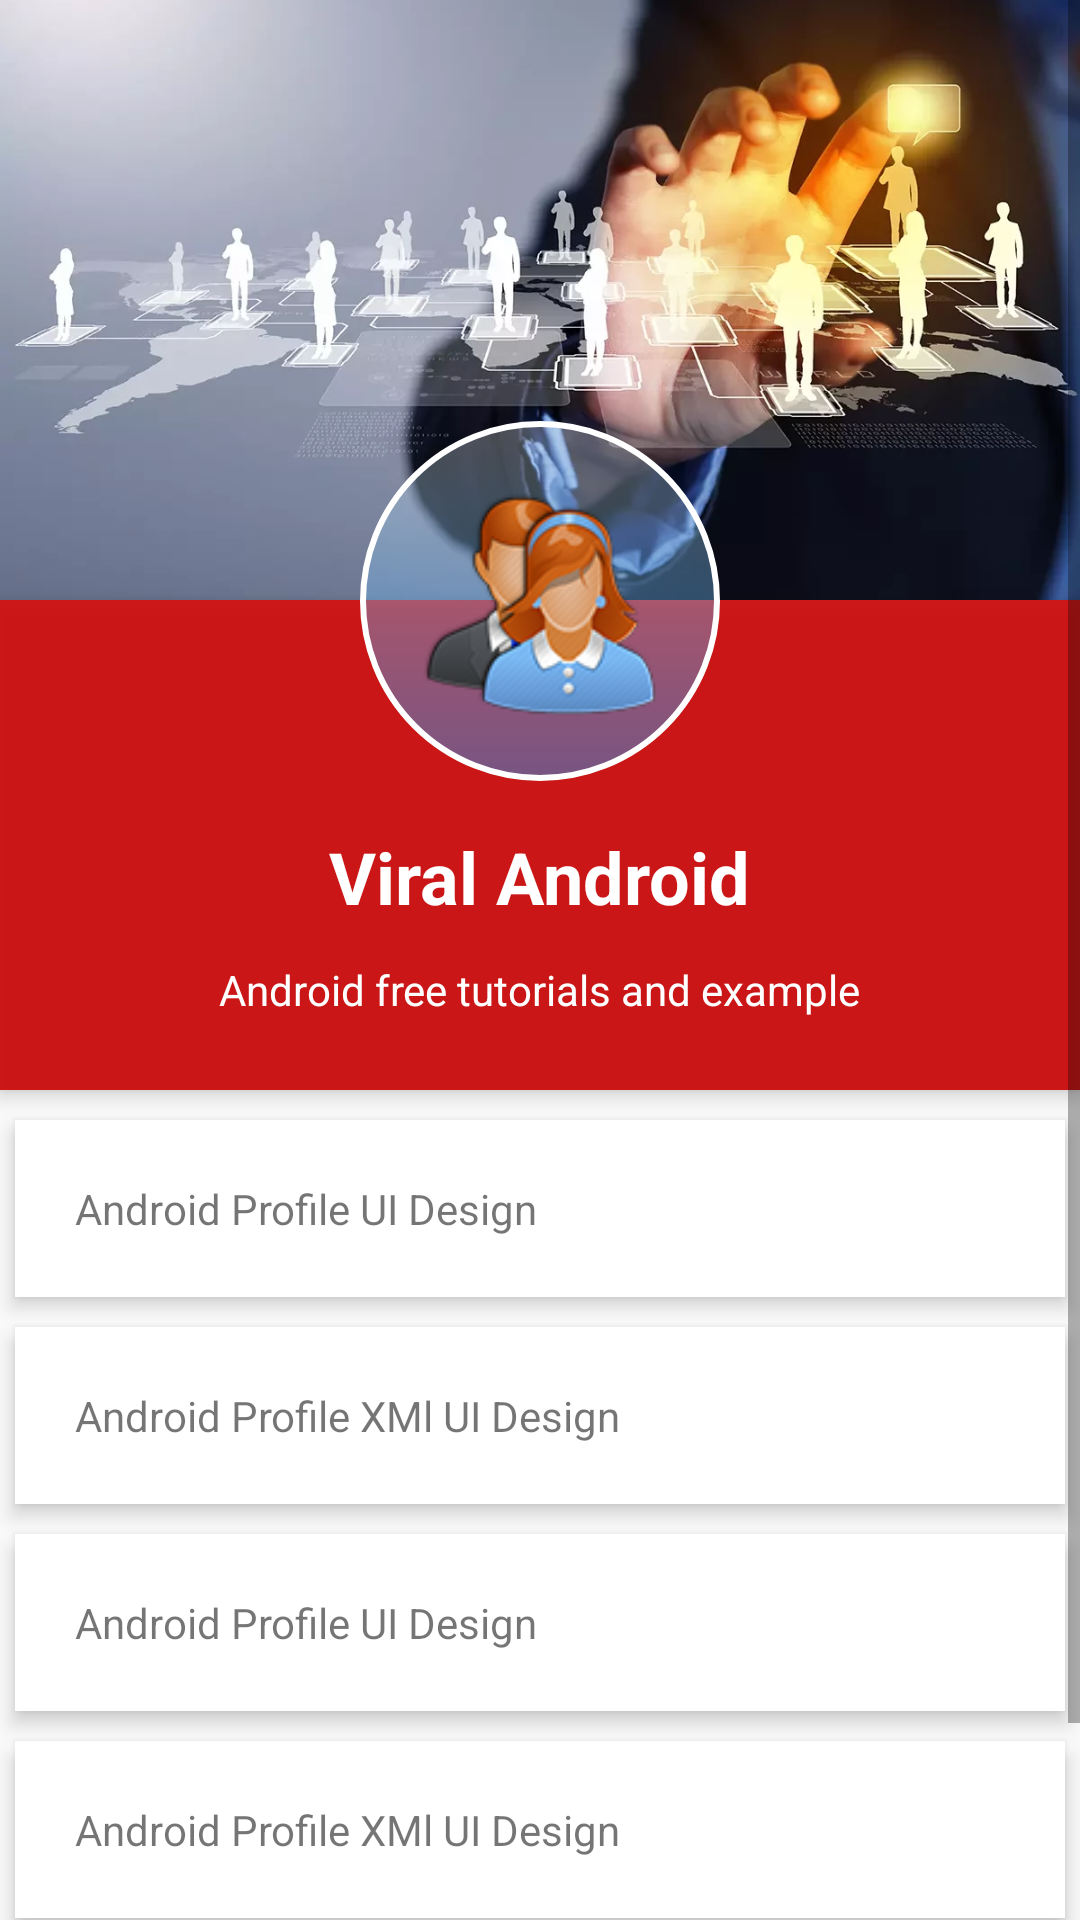

Layout XML and referenced resources for this Android screen:
<!-- AndroidManifest.xml: application theme AppTheme -->
<!-- res/layout/customer_profile.xml -->
<?xml version="1.0" encoding="utf-8"?>
<ScrollView xmlns:android="http://schemas.android.com/apk/res/android"
            android:layout_width="match_parent"
            android:layout_height="match_parent">

    <RelativeLayout
        android:layout_width="match_parent"
        android:layout_height="match_parent">

        <ImageView
            android:id="@+id/header_cover_image"
            android:layout_width="match_parent"
            android:layout_height="200dp"
            android:scaleType="centerCrop"
            android:src="@drawable/customer_bg_image" />

        <ImageButton
            android:id="@+id/user_profile_photo"
            android:layout_width="120dp"
            android:layout_height="120dp"
            android:layout_below="@+id/header_cover_image"
            android:layout_centerHorizontal="true"
            android:layout_marginTop="-60dp"
            android:background="@drawable/custom_btn3"
            android:elevation="5dp"
            android:padding="20dp"
            android:scaleType="centerCrop"
            android:src="@drawable/customer_icon" />

        <RelativeLayout
            android:id="@+id/profile_layout"
            android:layout_width="match_parent"
            android:layout_height="wrap_content"
            android:layout_below="@+id/header_cover_image"
            android:background="#ebca0707"
            android:elevation="4dp"
            android:paddingBottom="24dp">


            <ImageView
                android:id="@+id/add_friend"
                android:layout_width="30dp"
                android:layout_height="30dp"
                android:layout_marginLeft="16dp"
                android:layout_marginTop="16dp"
                android:layout_toLeftOf="@+id/drop_down_option_menu"
                android:src="@drawable/ic_email" />

            <ImageView
                android:id="@+id/drop_down_option_menu"
                android:layout_width="30dp"
                android:layout_height="30dp"
                android:layout_alignParentRight="true"
                android:layout_marginLeft="16dp"
                android:layout_marginTop="16dp"
                android:src="@drawable/ic_phone" />

            <TextView
                android:id="@+id/user_profile_name"
                android:layout_width="wrap_content"
                android:layout_height="wrap_content"
                android:layout_centerHorizontal="true"
                android:layout_marginTop="76dp"
                android:text="Viral Android"
                android:textColor="#fff"
                android:textSize="24sp"
                android:textStyle="bold" />

            <TextView
                android:id="@+id/user_profile_short_bio"
                android:layout_width="wrap_content"
                android:layout_height="wrap_content"
                android:layout_below="@+id/user_profile_name"
                android:layout_centerHorizontal="true"
                android:layout_marginTop="12dp"
                android:text="Android free tutorials and example"
                android:textColor="#fff"
                android:textSize="14sp" />
        </RelativeLayout>


        <LinearLayout
            android:layout_width="fill_parent"
            android:layout_height="wrap_content"
            android:layout_below="@+id/profile_layout"
            android:layout_marginTop="5dp"
            android:orientation="vertical">

            <TextView
                android:layout_width="fill_parent"
                android:layout_height="wrap_content"
                android:layout_margin="5dp"
                android:background="#fff"
                android:clickable="true"
                android:elevation="4dp"
                android:padding="20dp"
                android:text="Android Profile UI Design" />

            <TextView
                android:layout_width="fill_parent"
                android:layout_height="wrap_content"
                android:layout_margin="5dp"
                android:layout_marginBottom="3dp"
                android:layout_marginTop="3dp"
                android:background="#fff"
                android:clickable="true"
                android:elevation="4dp"
                android:padding="20dp"
                android:text="Android Profile XMl UI Design" />

            <TextView
                android:layout_width="fill_parent"
                android:layout_height="wrap_content"
                android:layout_margin="5dp"
                android:background="#fff"
                android:clickable="true"
                android:elevation="4dp"
                android:padding="20dp"
                android:text="Android Profile UI Design" />

            <TextView
                android:layout_width="fill_parent"
                android:layout_height="wrap_content"
                android:layout_margin="5dp"
                android:layout_marginBottom="3dp"
                android:layout_marginTop="3dp"
                android:background="#fff"
                android:clickable="true"
                android:elevation="4dp"
                android:padding="20dp"
                android:text="Android Profile XMl UI Design" />

            <TextView
                android:layout_width="fill_parent"
                android:layout_height="wrap_content"
                android:layout_margin="5dp"
                android:background="#fff"
                android:clickable="true"
                android:elevation="4dp"
                android:padding="20dp"
                android:text="Android Profile UI Design" />
        </LinearLayout>
    </RelativeLayout>
</ScrollView>
<!-- resources referenced by this layout -->
<resources>
  <!-- drawable custom_btn3 (drawable) -->
  <?xml version="1.0" encoding="utf-8"?>
  <selector xmlns:android="http://schemas.android.com/apk/res/android">
      <item android:state_pressed="false">
          <shape xmlns:android="http://schemas.android.com/apk/res/android"
              android:shape="oval">
  
              <stroke
                  android:color="#ffffff"
                  android:width="2dp" />
              <corners
                  android:radius="30dp" />
  
              <gradient
                  android:angle="90"
                  android:startColor="@color/colorAccentTransparent"
                  android:endColor="#4beeefef"
                  android:type="linear"
                  android:gradientRadius="80dp"/>
          </shape>
      </item>
      <item android:state_pressed="true">
          <shape xmlns:android="http://schemas.android.com/apk/res/android"
              android:shape="oval">
  
              <stroke
                  android:color="#ffffff"
                  android:width="2dp" />
              <corners
                  android:radius="30dp" />
              <gradient
                  android:angle="90"
                  android:startColor="@color/colorAccent"
                  android:endColor="#eeefef"
                  android:type="linear"
                  android:gradientRadius="80dp"/>
  
          </shape>
      </item>
  
  </selector>
  <!-- drawable customer_bg_image: webp bitmap (drawable, 55338 bytes) -->
  <!-- drawable customer_icon: png bitmap (drawable, 20203 bytes) -->
  <style name="AppTheme" parent="Theme.AppCompat.Light.NoActionBar">
          <item name="colorPrimary">@color/colorPrimary</item>
          <item name="colorPrimaryDark">@color/colorPrimaryDark</item>
          <item name="colorAccent">@color/colorAccent</item>
          <item name="android:windowActionBar">false</item>
          <item name="android:windowContentTransitions">true</item>
          <item name="android:windowTranslucentNavigation">true</item>
      </style>
  <color name="colorAccentTransparent">#7d2196f3</color>
  <color name="colorAccent">#2196f3</color>
  <color name="colorPrimary">#34495e</color>
  <color name="colorPrimaryDark">#212e3b</color>
</resources>
